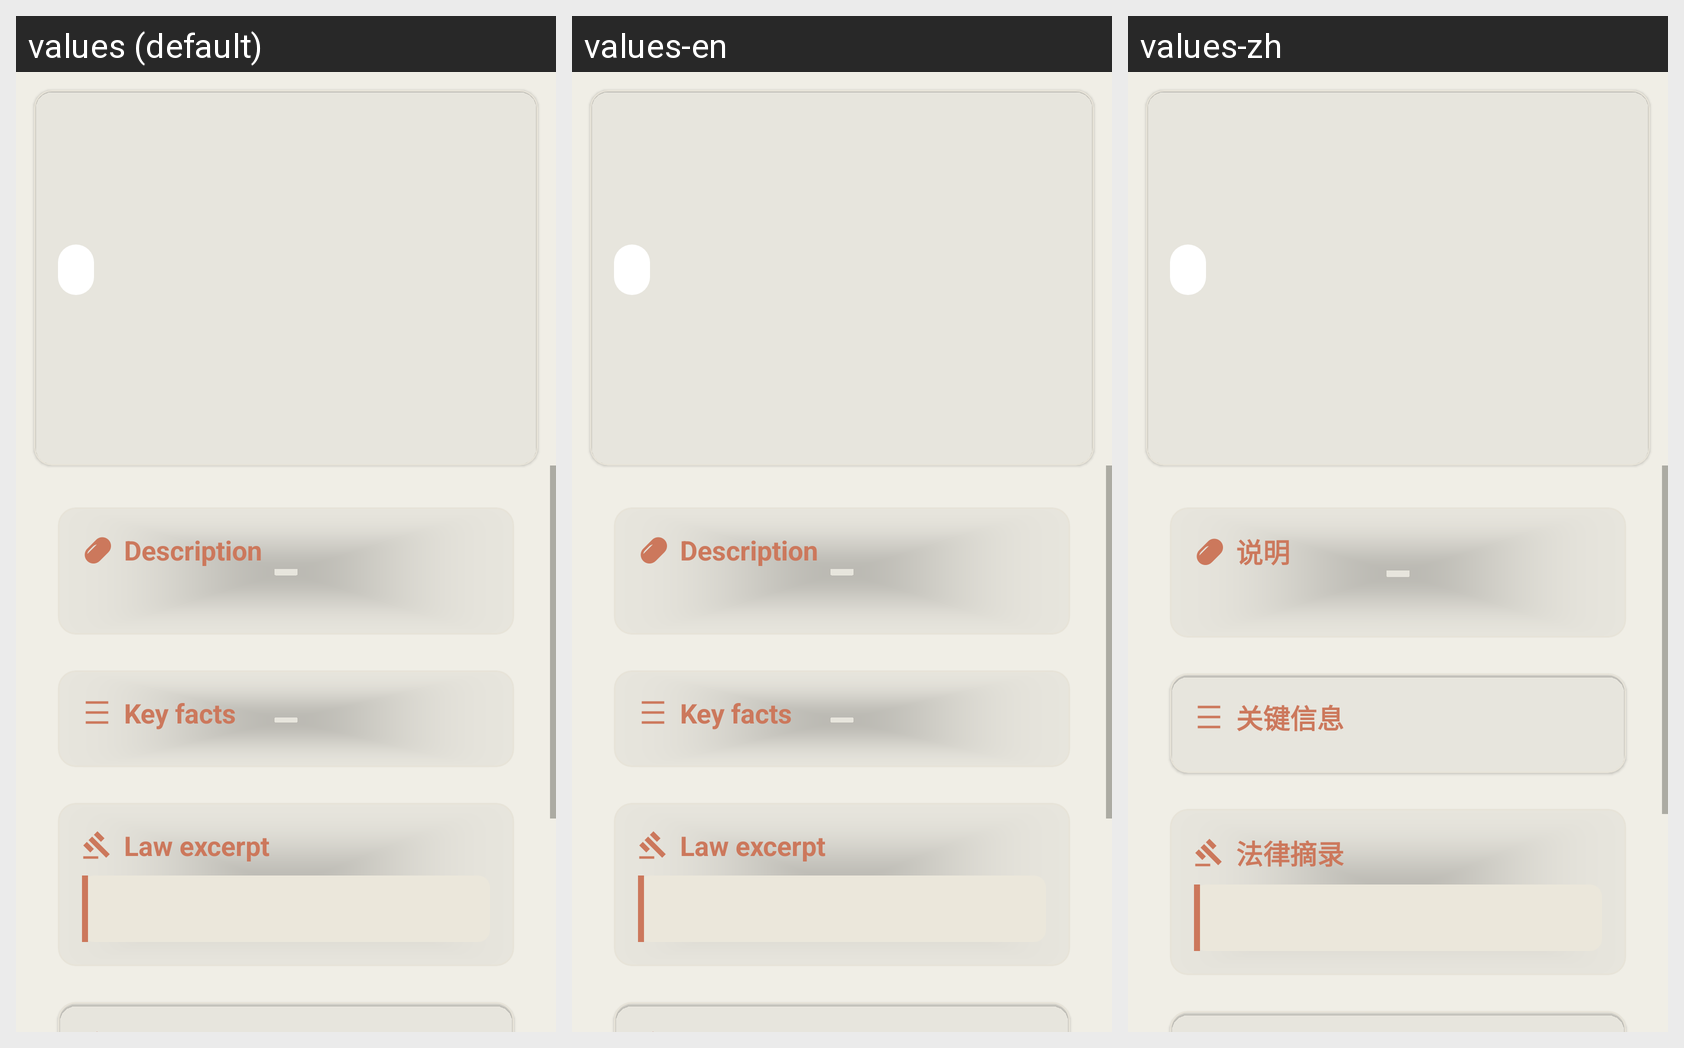

Strings drawn on this Android screen and how each of the app's shown locales translates them:
Android screen res/layout/activity_medicine_detail.xml rendered under 3 locales, left to right: values (default), values-en, values-zh. Device: Nexus 5 (rendered at 1080×1920; each locale shown at half size, 540×960, under a caption strip naming it); theme Theme.MedTraveler.
Other locales in the repository, not shown: values-be, values-es, values-uk.
Strings drawn on this screen, with the default value and each locale's value (text and hints the layout hard-codes, and strings that could not be matched under every locale, appear in the picture but are not listed):

detail_section_description
  values: Description
  values-en: Description
  values-zh: 说明

detail_section_key_facts
  values: Key facts
  values-en: Key facts
  values-zh: 关键信息

detail_section_law
  values: Law excerpt
  values-en: Law excerpt
  values-zh: 法律摘录
